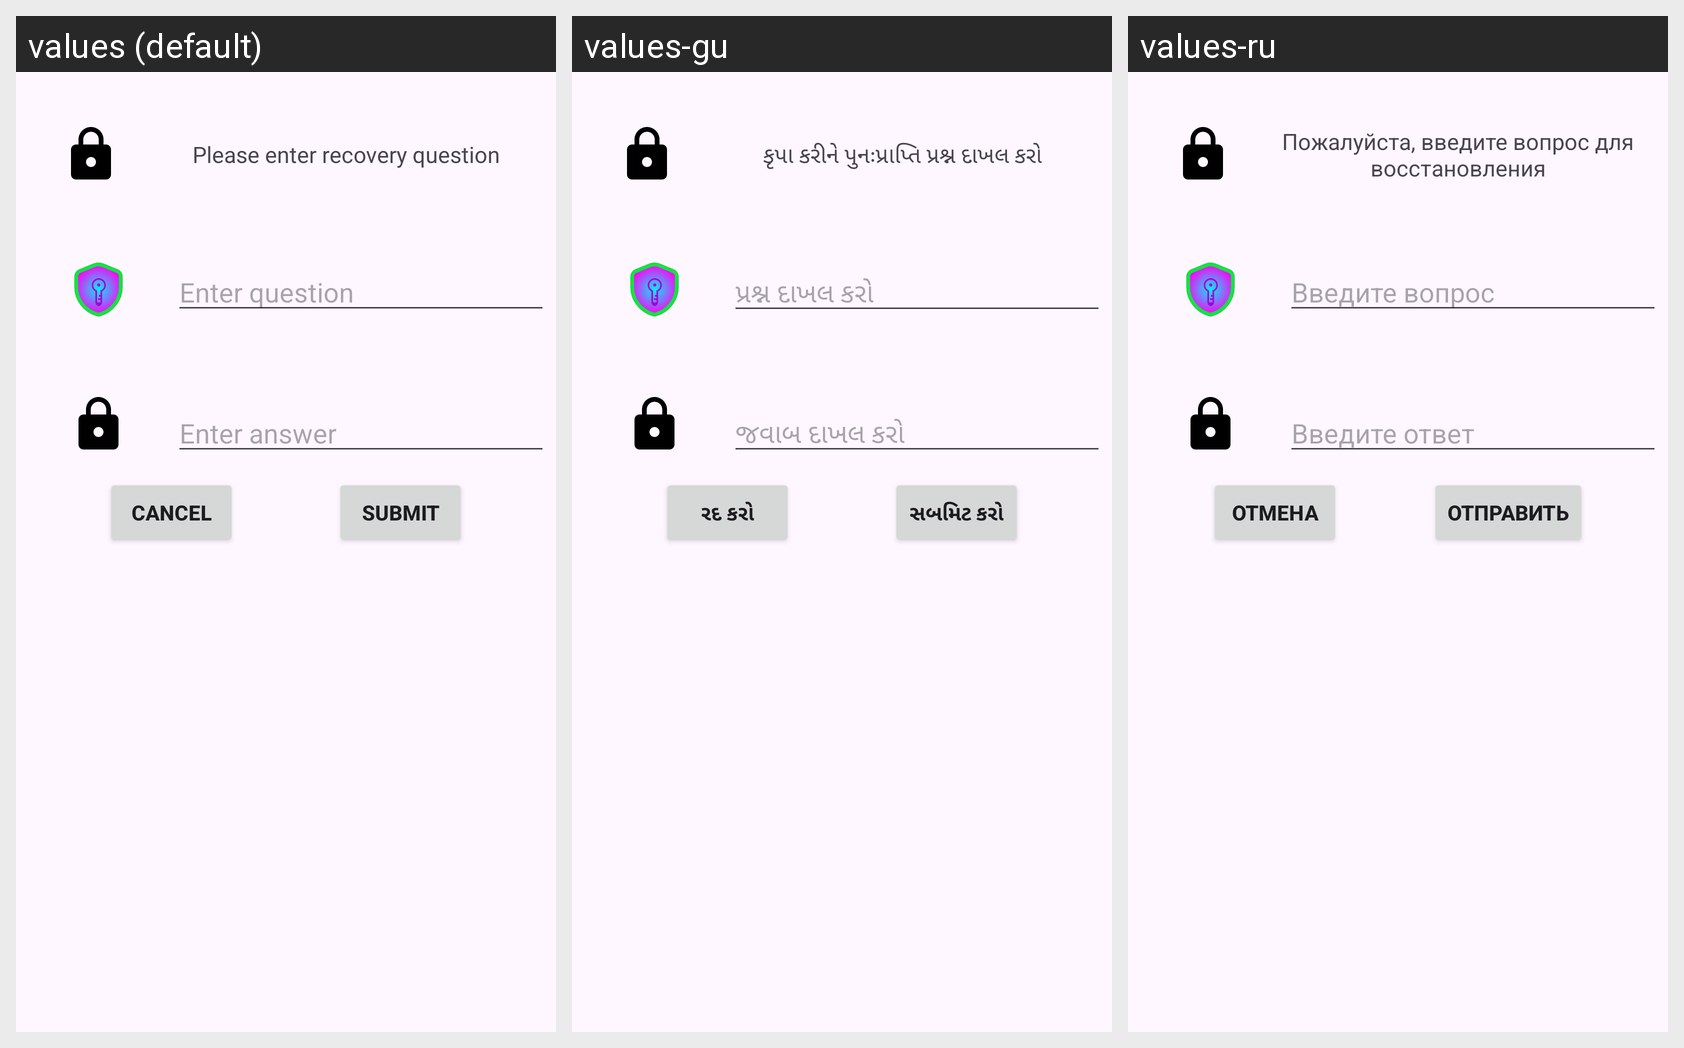

Here is an Android app screen in its default locale and in the app's own translations. Write out the translated-string differences for the strings that appear on this screen.
Android screen res/layout/pin_recovery_question.xml rendered under 3 locales, left to right: values (default), values-gu, values-ru. Device: Nexus 5 (rendered at 1080×1920; each locale shown at half size, 540×960, under a caption strip naming it); theme Theme.PasswordManager.
Other locales in the repository, not shown: values-bn-rIN, values-hi, values-mr, values-or, values-ta-rIN, values-te.
Strings drawn on this screen, with the default value and each locale's value (text and hints the layout hard-codes, and strings that could not be matched under every locale, appear in the picture but are not listed):

Please_enter_recovery_question
  values: Please enter recovery question
  values-gu: કૃપા કરીને પુનઃપ્રાપ્તિ પ્રશ્ન દાખલ કરો
  values-ru: Пожалуйста, введите вопрос для восстановления

enter_question
  values: Enter question
  values-gu: પ્રશ્ન દાખલ કરો
  values-ru: Введите вопрос

enter_answer
  values: Enter answer
  values-gu: જવાબ દાખલ કરો
  values-ru: Введите ответ

submit
  values: Submit
  values-gu: સબમિટ કરો
  values-ru: Отправить

cancel
  values: Cancel
  values-gu: રદ કરો
  values-ru: Отмена
